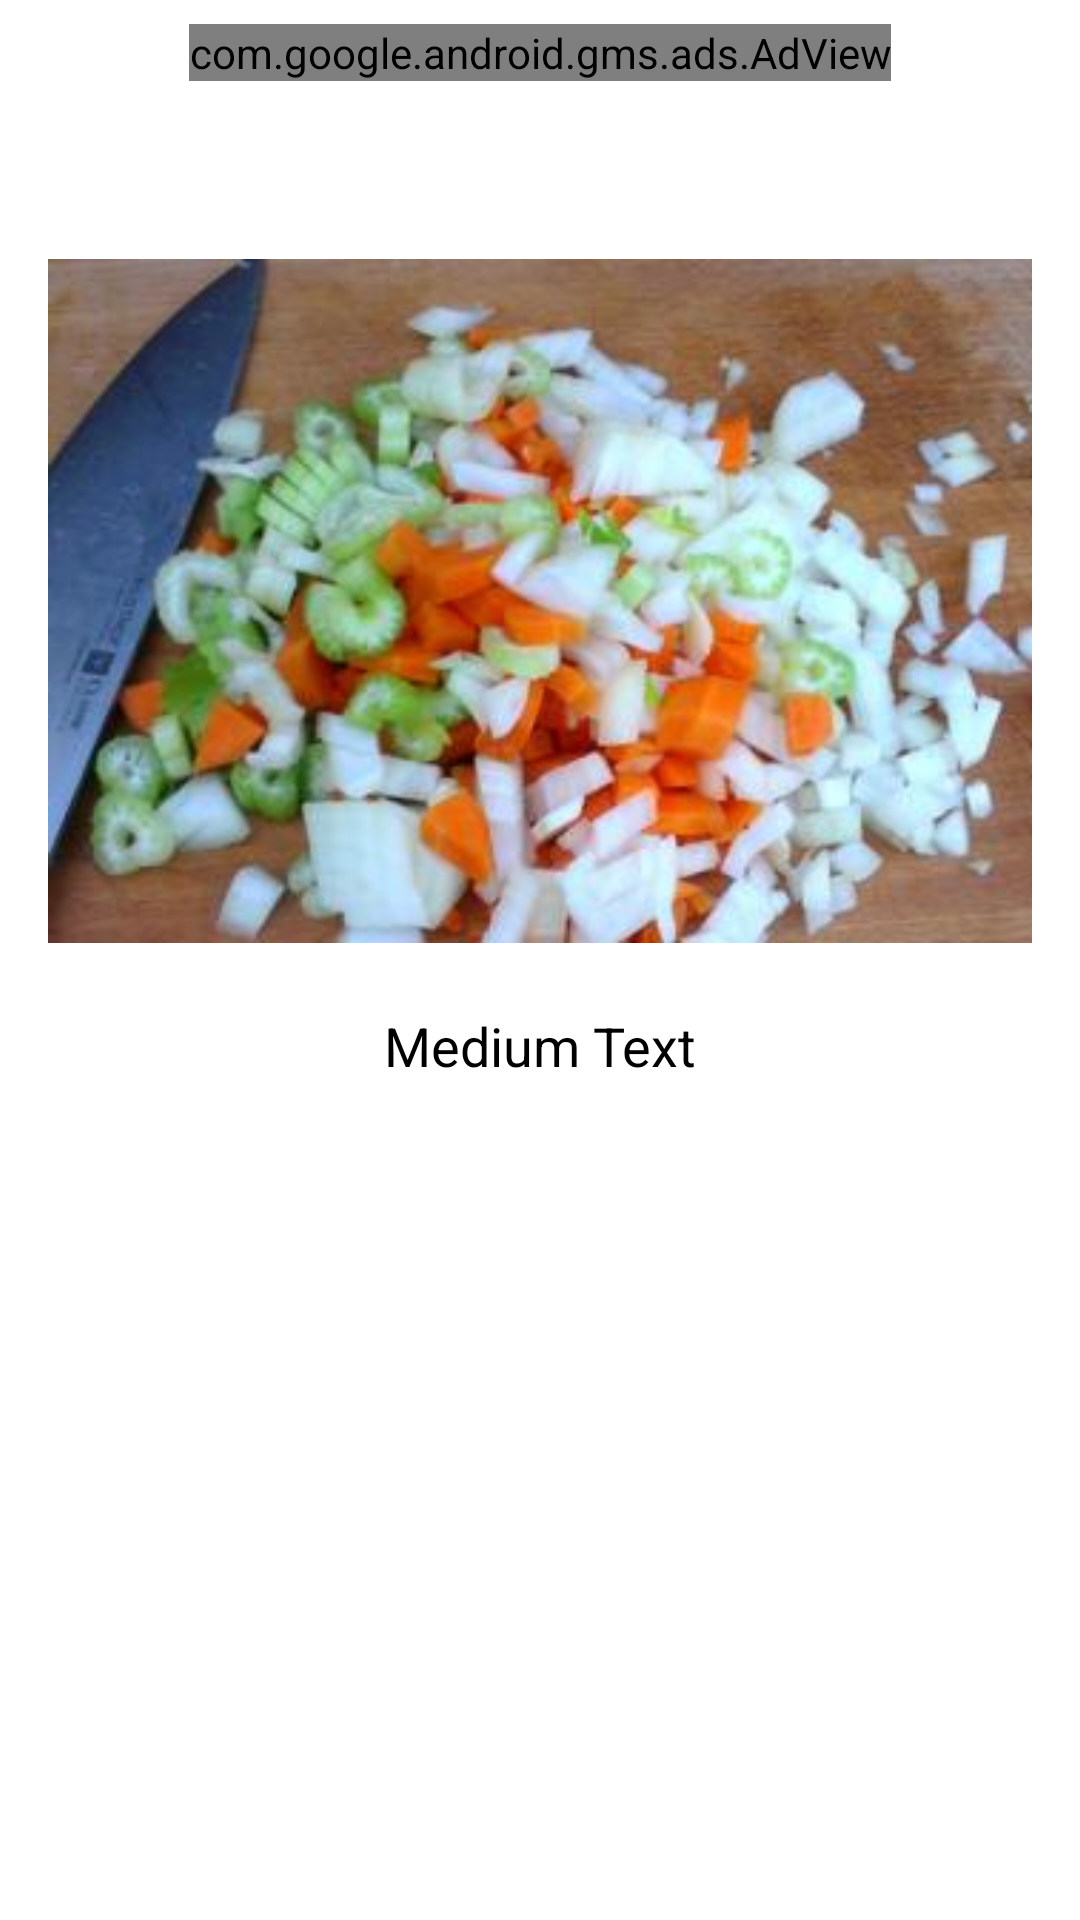

Here is an Android app screen rendered from its layout file. Give the layout XML and the strings, colors and styles it references.
<!-- AndroidManifest.xml: application theme AppTheme -->
<!-- res/layout/fragment_screen_slide_page.xml -->
<ScrollView xmlns:android="http://schemas.android.com/apk/res/android"
    xmlns:ads="http://schemas.android.com/apk/res-auto"
    android:id="@+id/content"
    android:layout_width="match_parent"
    android:layout_height="match_parent">

    
    <LinearLayout android:layout_width="match_parent"
        android:layout_height="wrap_content"
        android:orientation="vertical"
        android:padding="8dp">

        <com.google.android.gms.ads.AdView android:id="@+id/adView"
            android:layout_width="wrap_content"
            android:layout_height="wrap_content"
            android:layout_gravity="center"
            ads:adUnitId="ca-app-pub-4138902309000465/9034746039"
            ads:adSize="BANNER"/>

        <TextView android:id="@android:id/text1"
            style="?android:textAppearanceLarge"
            android:textStyle="italic"
            android:layout_width="match_parent"
            android:layout_height="wrap_content"
            android:layout_marginBottom="8dp" />

        <ImageView
            android:layout_width="fill_parent"
            android:layout_height="match_parent"
            android:id="@+id/iv_recipe_image"
            android:layout_weight="1"
            android:layout_marginTop="8dp"
            android:src="@drawable/wrecipeimg1"
            android:padding="8dp"/>



        <TextView
            android:layout_width="fill_parent"
            android:layout_height="match_parent"
            android:textAppearance="?android:attr/textAppearanceMedium"
            android:text="Medium Text"
            android:id="@+id/tv_recipe_desc"
            android:gravity="center"
            android:padding="8dp"
            android:layout_weight="4" />

    </LinearLayout>

</ScrollView>
<!-- resources referenced by this layout -->
<resources>
  <!-- drawable wrecipeimg1: jpg bitmap (drawable, 17542 bytes) -->
  <style name="AppTheme" parent="AppBaseTheme">
          
      </style>
  <style name="AppBaseTheme" parent="android:Theme.Light">
          
      </style>
</resources>
